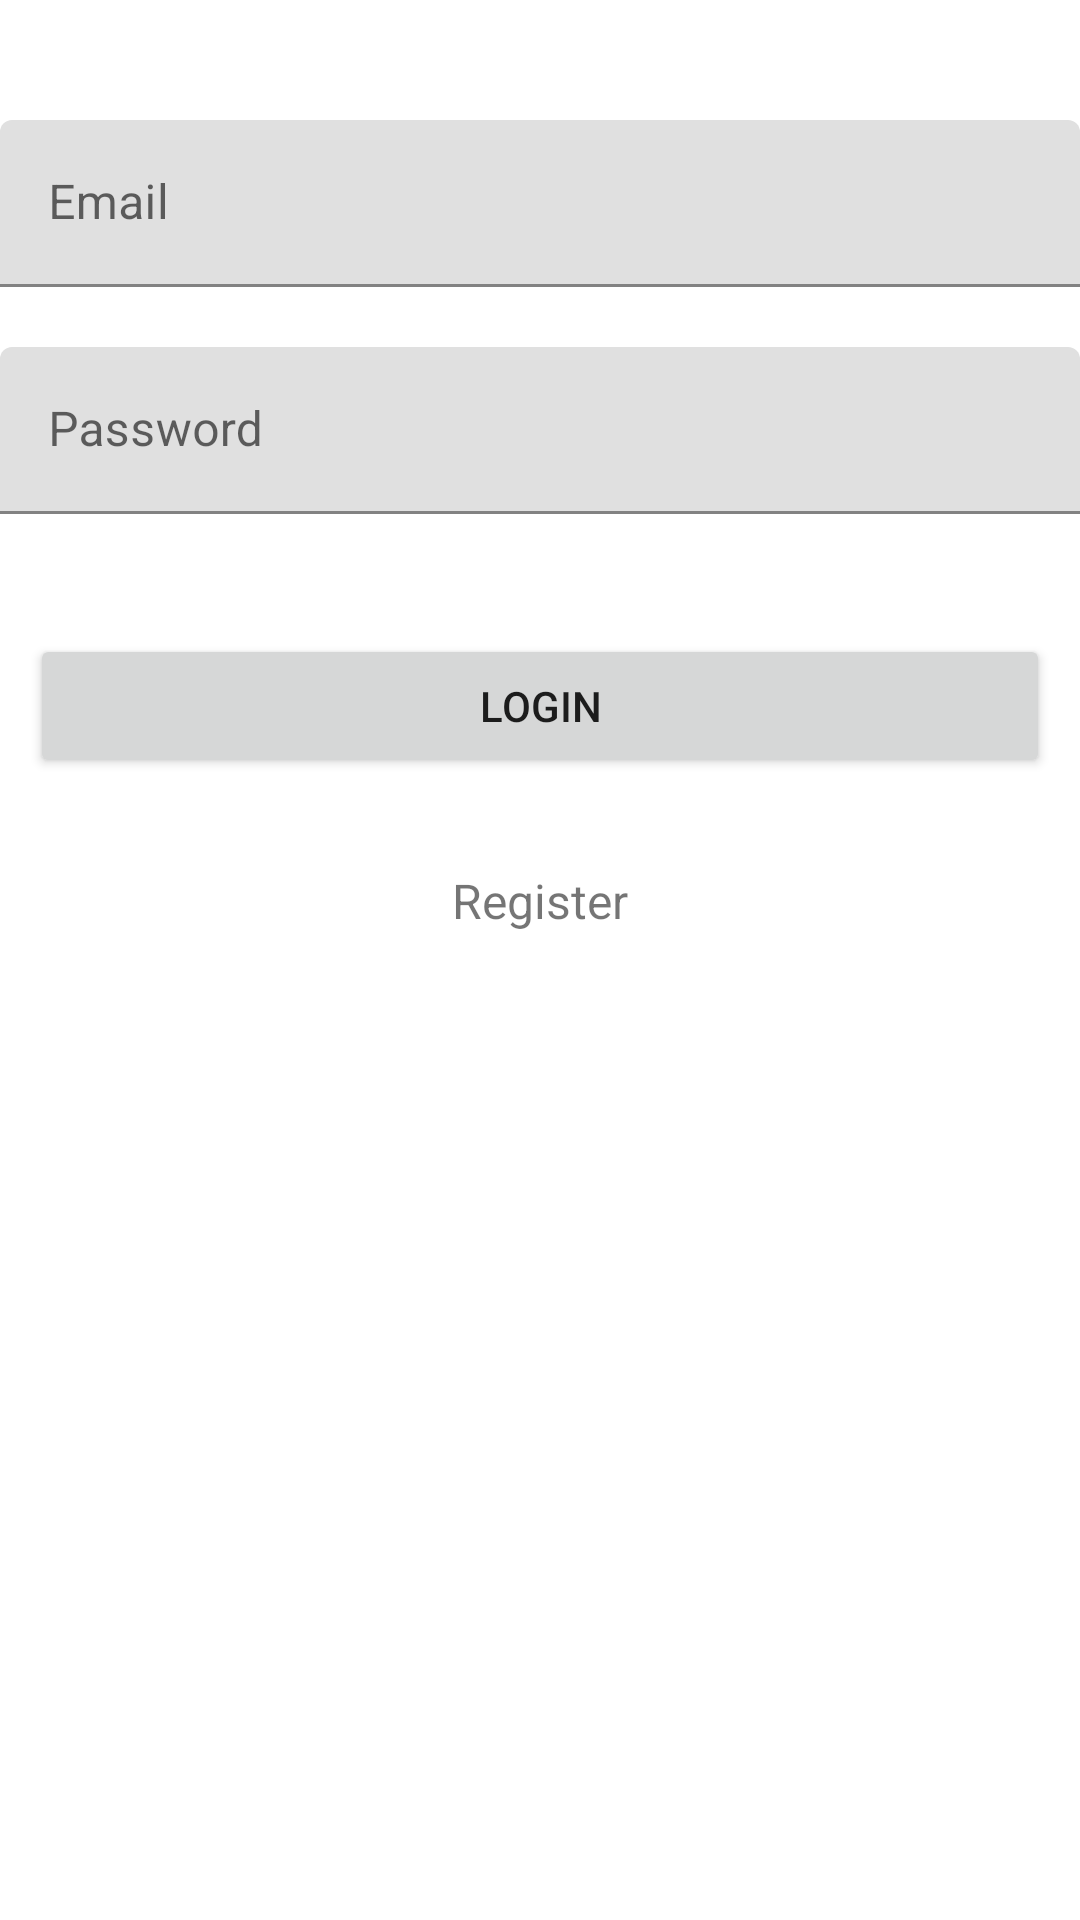

Produce the Android XML layout that renders to this screen, including the resource entries it uses.
<!-- AndroidManifest.xml: application theme Theme.AuthenticationwithSqlite -->
<!-- res/layout/activity_main.xml -->
<?xml version="1.0" encoding="utf-8"?>
<androidx.core.widget.NestedScrollView xmlns:android="http://schemas.android.com/apk/res/android"
    xmlns:app="http://schemas.android.com/apk/res-auto"
    xmlns:tools="http://schemas.android.com/tools"
    android:id="@+id/nestedScrollView"
    android:layout_width="match_parent"
    android:layout_height="match_parent"
    tools:context=".MainActivity">

    <LinearLayout
        android:layout_width="match_parent"
        android:layout_height="match_parent"
        android:orientation="vertical">

        <ImageView
            android:id="@+id/logo"
            android:layout_gravity="center_horizontal"
            android:layout_marginTop="40sp"
            android:layout_width="wrap_content"
            android:layout_height="wrap_content"
            android:contentDescription="Application Logo" />

        <com.google.android.material.textfield.TextInputLayout
            android:id="@+id/ti_mail"
            android:layout_marginBottom="20sp"
            android:layout_width="match_parent"
            android:layout_height="wrap_content">

            <com.google.android.material.textfield.TextInputEditText
                android:id="@+id/tedit_mail"
                android:layout_width="match_parent"
                android:layout_height="wrap_content"
                android:hint="@string/hint_email"
                android:inputType="text"
                android:maxLines="1"
                android:textColor="@color/black" />

        </com.google.android.material.textfield.TextInputLayout>

        <com.google.android.material.textfield.TextInputLayout
            android:id="@+id/ti_password"
            android:layout_width="match_parent"
            android:layout_height="wrap_content">

            <com.google.android.material.textfield.TextInputEditText
                android:id="@+id/tedit_password"
                android:layout_width="match_parent"
                android:layout_height="wrap_content"
                android:hint="@string/hint_password"
                android:inputType="textPassword"
                android:maxLines="1"
                android:textColor="@color/black" />

        </com.google.android.material.textfield.TextInputLayout>

        <Button
            android:id="@+id/loginbtn"
            android:layout_marginTop="40sp"
            android:layout_marginHorizontal="10sp"
            android:text="@string/text_login"
            android:layout_width="match_parent"
            android:layout_height="wrap_content" />

        <TextView
            android:id="@+id/register"
            android:layout_width="match_parent"
            android:layout_height="wrap_content"
            android:layout_marginTop="30sp"
            android:gravity="center"
            android:text="@string/text_register"
            android:textSize="16sp" />

    </LinearLayout>

</androidx.core.widget.NestedScrollView>
<!-- resources referenced by this layout -->
<resources>
  <color name="black">#FF000000</color>
  <string name="hint_email">Email</string>
  <string name="hint_password">Password</string>
  <string name="text_login">Login</string>
  <string name="text_register">Register</string>
  <style name="Theme.AuthenticationwithSqlite" parent="Theme.MaterialComponents.DayNight.DarkActionBar">
          
          <item name="colorPrimary">@color/purple_500</item>
          <item name="colorPrimaryVariant">@color/purple_700</item>
          <item name="colorOnPrimary">@color/white</item>
          
          <item name="colorSecondary">@color/teal_200</item>
          <item name="colorSecondaryVariant">@color/teal_700</item>
          <item name="colorOnSecondary">@color/black</item>
          
          <item name="android:statusBarColor" tools:targetApi="l">?attr/colorPrimaryVariant</item>
          
      </style>
  <color name="purple_500">#FF6200EE</color>
  <color name="purple_700">#FF3700B3</color>
  <color name="white">#FFFFFFFF</color>
  <color name="teal_200">#FF03DAC5</color>
  <color name="teal_700">#FF018786</color>
</resources>
